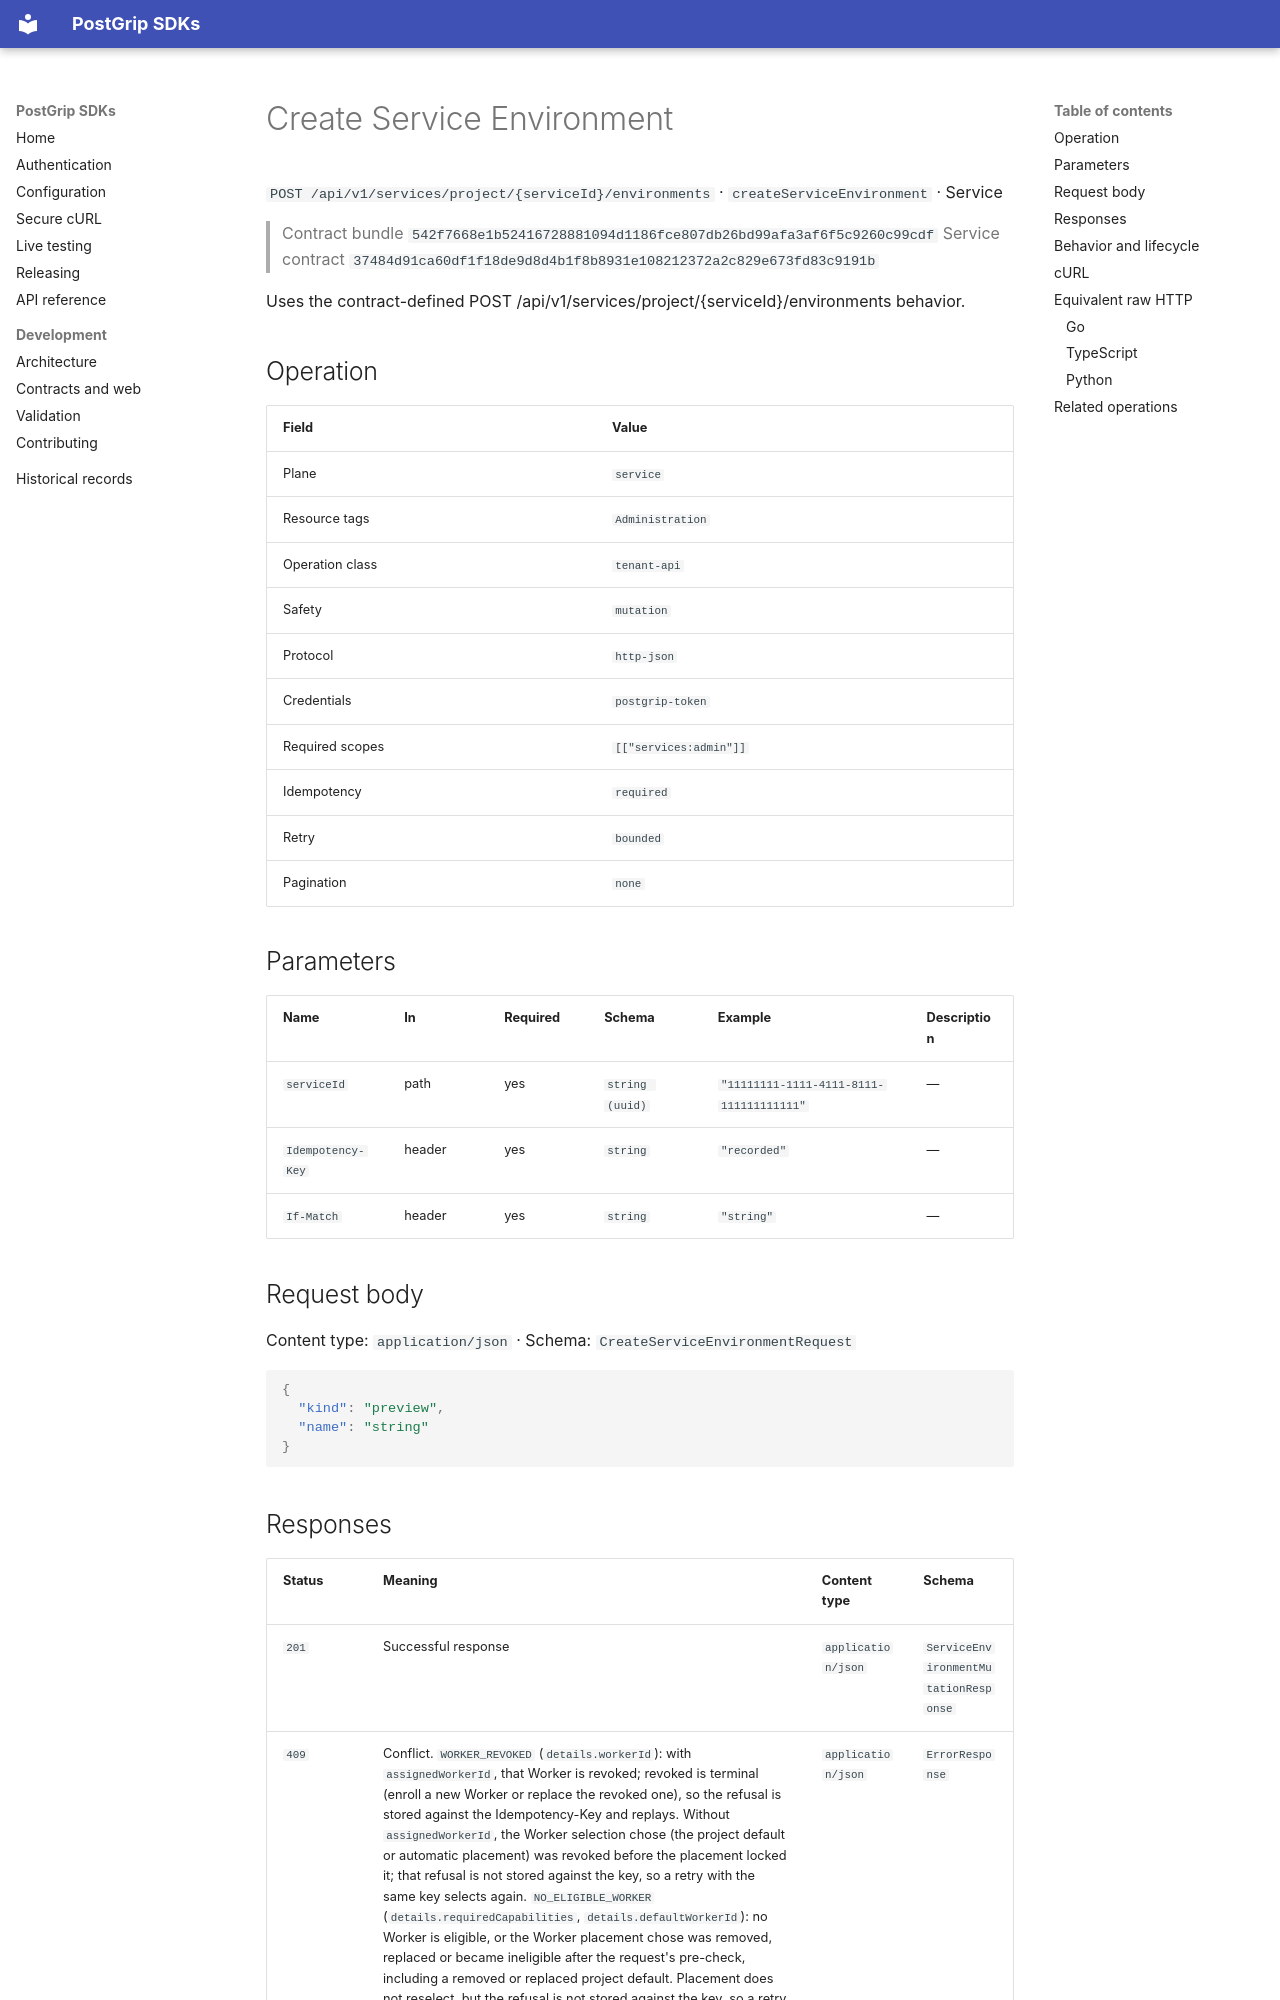

repository: postgrip-io/postgrip-sdk · page: reference/542f7668e1b52416728881094d1186fce807db26bd99afa3af6f5c9260c99cdf/service/createServiceEnvironment/index.html · generator: mkdocs

# Create Service Environment

`POST /api/v1/services/project/{serviceId}/environments` · `createServiceEnvironment` · Service

> Contract bundle `542f7668e1b52416728881094d1186fce807db26bd99afa3af6f5c9260c99cdf`
> Service contract `37484d91ca60df1f18de9d8d4b1f8b8931e108212372a2c829e673fd83c9191b`

Uses the contract-defined POST /api/v1/services/project/{serviceId}/environments behavior.

## Operation

| Field | Value |
| --- | --- |
| Plane | `service` |
| Resource tags | `Administration` |
| Operation class | `tenant-api` |
| Safety | `mutation` |
| Protocol | `http-json` |
| Credentials | `postgrip-token` |
| Required scopes | `[["services:admin"]]` |
| Idempotency | `required` |
| Retry | `bounded` |
| Pagination | `none` |

## Parameters

| Name | In | Required | Schema | Example | Description |
| --- | --- | --- | --- | --- | --- |
| `serviceId` | path | yes | `string (uuid)` | `"11111111-1111-4111-8111-111111111111"` | — |
| `Idempotency-Key` | header | yes | `string` | `"recorded"` | — |
| `If-Match` | header | yes | `string` | `"string"` | — |

## Request body

Content type: `application/json` · Schema: `CreateServiceEnvironmentRequest`

```json
{
  "kind": "preview",
  "name": "string"
}
```
